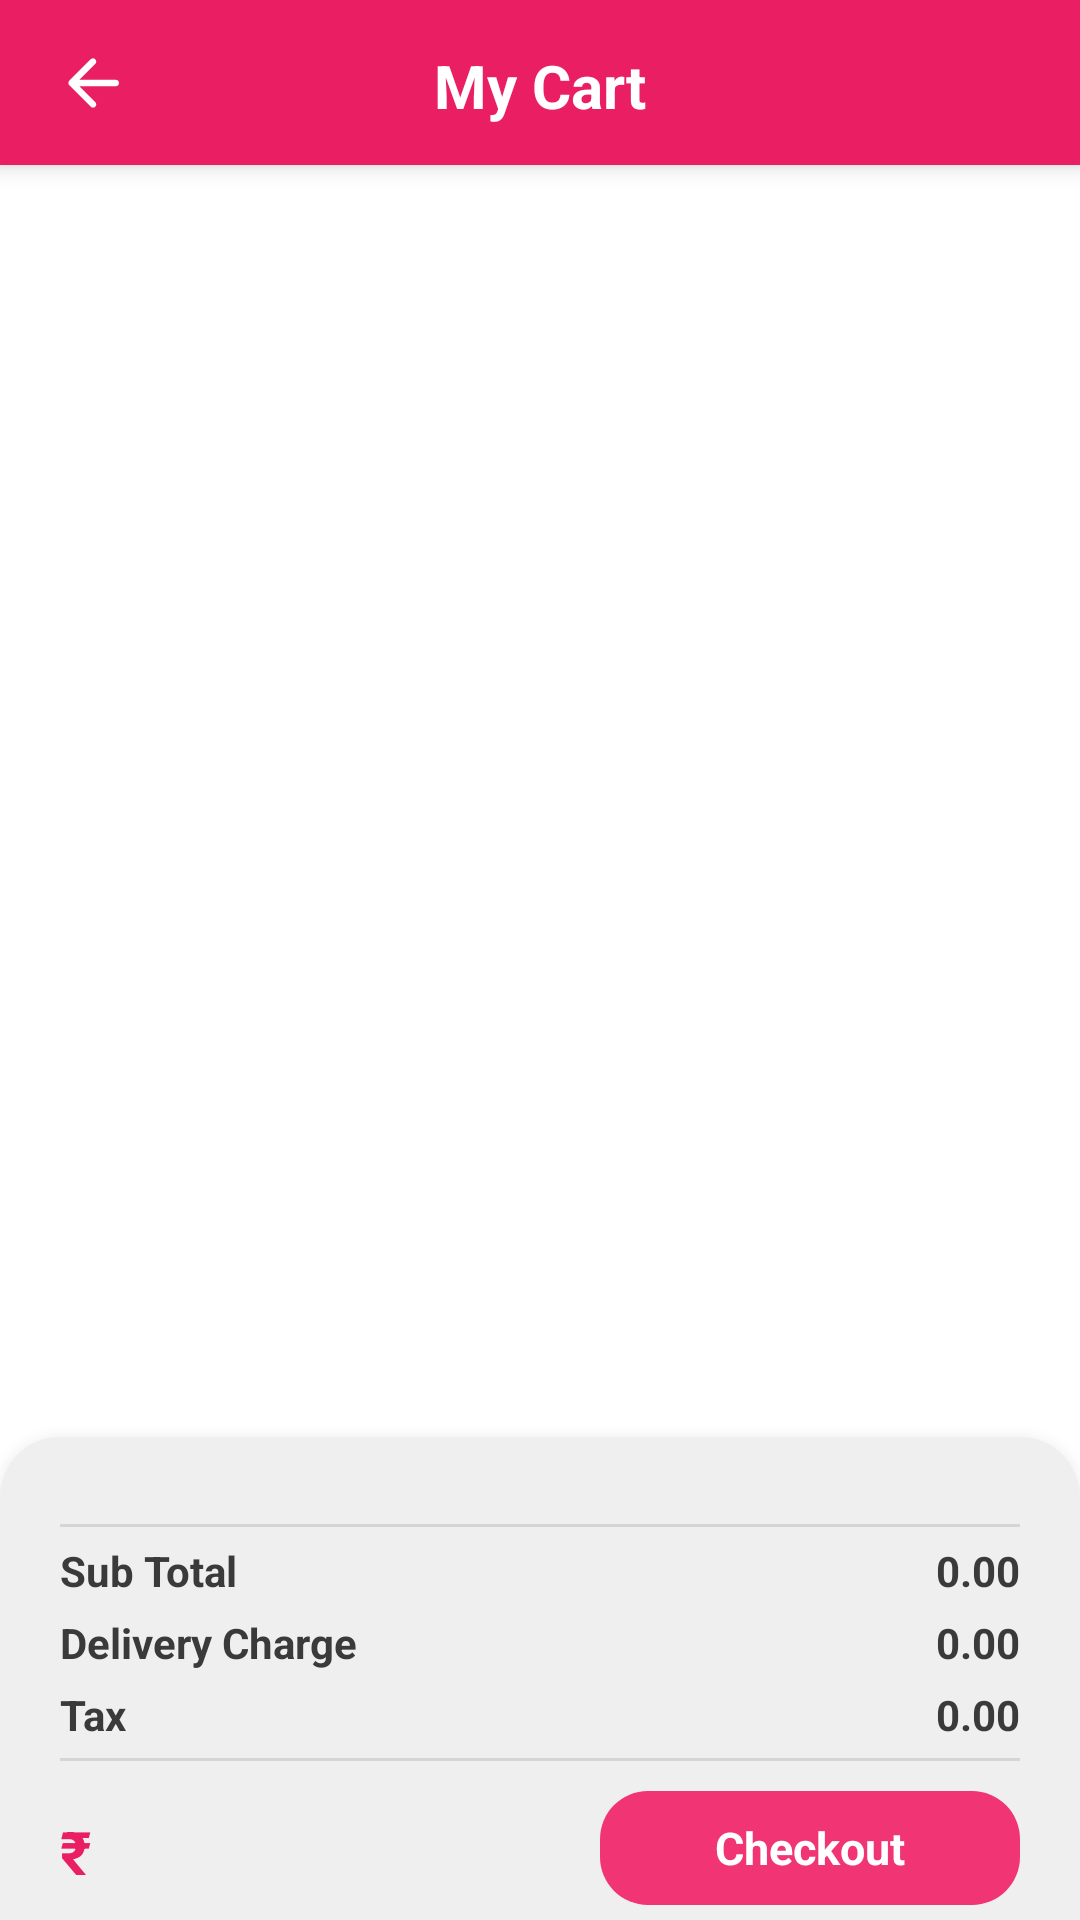

Layout XML and referenced resources for this Android screen:
<!-- AndroidManifest.xml: application theme Theme.BuyGo -->
<!-- res/layout/fragment_cart.xml -->
<?xml version="1.0" encoding="utf-8"?>
<androidx.constraintlayout.widget.ConstraintLayout xmlns:android="http://schemas.android.com/apk/res/android"
    xmlns:app="http://schemas.android.com/apk/res-auto"
    xmlns:tools="http://schemas.android.com/tools"
    android:layout_width="match_parent"
    android:layout_height="match_parent"
    android:background="@color/white">

    <androidx.constraintlayout.widget.ConstraintLayout
        android:id="@+id/clTop"
        android:layout_width="match_parent"
        android:layout_height="55dp"
        android:background="@color/pink_700"
        android:elevation="5dp"
        android:paddingStart="10dp"
        android:paddingEnd="10dp"
        app:layout_constraintTop_toTopOf="parent">

        <ImageView
            android:id="@+id/imgHome"
            android:layout_width="wrap_content"
            android:layout_height="wrap_content"
            android:padding="8dp"
            android:src="@drawable/ic_round_arrow_back"
            app:layout_constraintBottom_toBottomOf="parent"
            app:layout_constraintStart_toStartOf="parent"
            app:layout_constraintTop_toTopOf="parent"
            app:tint="@color/white"
            tools:ignore="ContentDescription" />

        <TextView
            android:layout_width="wrap_content"
            android:layout_height="wrap_content"
            android:layout_marginTop="2dp"
            android:text="@string/my_cart"
            android:textColor="@color/white"
            android:textSize="20sp"
            android:textStyle="bold"
            app:layout_constraintBottom_toBottomOf="parent"
            app:layout_constraintEnd_toEndOf="parent"
            app:layout_constraintStart_toStartOf="parent"
            app:layout_constraintTop_toTopOf="parent" />

    </androidx.constraintlayout.widget.ConstraintLayout>

    <androidx.recyclerview.widget.RecyclerView
        android:id="@+id/rvProducts"
        android:layout_width="match_parent"
        android:layout_height="0dp"
        android:orientation="vertical"
        android:padding="5dp"
        app:layoutManager="androidx.recyclerview.widget.LinearLayoutManager"
        app:layout_constraintBottom_toTopOf="@id/clTotal"
        app:layout_constraintStart_toStartOf="parent"
        app:layout_constraintTop_toBottomOf="@id/clTop"
        tools:listitem="@layout/adapter_item_cart" />

    <androidx.constraintlayout.widget.ConstraintLayout
        android:id="@+id/clTotal"
        android:layout_width="match_parent"
        android:layout_height="wrap_content"
        android:background="@drawable/bg_crop_top"
        android:elevation="10dp"
        android:paddingStart="20dp"
        android:paddingTop="5dp"
        android:paddingEnd="20dp"
        android:paddingBottom="5dp"
        app:layout_constraintBottom_toBottomOf="parent">

        <TextView
            android:id="@+id/tvItems"
            android:layout_width="wrap_content"
            android:layout_height="wrap_content"
            android:textColor="@color/black"
            android:textSize="14sp"
            android:textStyle="bold"
            app:layout_constraintStart_toStartOf="parent"
            app:layout_constraintTop_toTopOf="parent"
            tools:text="10 Items" />

        <View
            android:id="@+id/line1"
            android:layout_width="match_parent"
            android:layout_height="1dp"
            android:layout_marginTop="5dp"
            android:background="@color/gray_100"
            app:layout_constraintTop_toBottomOf="@id/tvItems" />

        <TextView
            android:id="@+id/textSubTotal"
            android:layout_width="wrap_content"
            android:layout_height="wrap_content"
            android:layout_marginTop="5dp"
            android:text="@string/sub_total"
            android:textColor="@color/gray_500"
            android:textSize="14sp"
            android:textStyle="bold"
            app:layout_constraintStart_toStartOf="parent"
            app:layout_constraintTop_toBottomOf="@id/line1" />

        <TextView
            android:id="@+id/tvSubTotal"
            android:layout_width="wrap_content"
            android:layout_height="wrap_content"
            android:layout_marginTop="5dp"
            android:text="0.00"
            android:textColor="@color/gray_500"
            android:textSize="14sp"
            android:textStyle="bold"
            app:layout_constraintEnd_toEndOf="parent"
            app:layout_constraintTop_toBottomOf="@id/line1" />

        <TextView
            android:id="@+id/textTax"
            android:layout_width="wrap_content"
            android:layout_height="wrap_content"
            android:layout_marginTop="5dp"
            android:text="@string/delivery_charge"
            android:textColor="@color/gray_500"
            android:textSize="14sp"
            android:textStyle="bold"
            app:layout_constraintStart_toStartOf="parent"
            app:layout_constraintTop_toBottomOf="@id/textSubTotal" />

        <TextView
            android:id="@+id/tvTax"
            android:layout_width="wrap_content"
            android:layout_height="wrap_content"
            android:layout_marginTop="5dp"
            android:text="0.00"
            android:textColor="@color/gray_500"
            android:textSize="14sp"
            android:textStyle="bold"
            app:layout_constraintEnd_toEndOf="parent"
            app:layout_constraintTop_toBottomOf="@id/tvSubTotal" />

        <TextView
            android:id="@+id/textDelivery"
            android:layout_width="wrap_content"
            android:layout_height="wrap_content"
            android:layout_marginTop="5dp"
            android:text="@string/tax"
            android:textColor="@color/gray_500"
            android:textSize="14sp"
            android:textStyle="bold"
            app:layout_constraintStart_toStartOf="parent"
            app:layout_constraintTop_toBottomOf="@id/textTax" />

        <TextView
            android:id="@+id/tvDCharge"
            android:layout_width="wrap_content"
            android:layout_height="wrap_content"
            android:layout_marginTop="5dp"
            android:text="0.00"
            android:textColor="@color/gray_500"
            android:textSize="14sp"
            android:textStyle="bold"
            app:layout_constraintEnd_toEndOf="parent"
            app:layout_constraintTop_toBottomOf="@id/tvTax" />

        <View
            android:id="@+id/line2"
            android:layout_width="match_parent"
            android:layout_height="1dp"
            android:layout_marginTop="5dp"
            android:background="@color/gray_100"
            app:layout_constraintTop_toBottomOf="@id/textDelivery" />

        <TextView
            android:id="@+id/tvTotal"
            android:layout_width="wrap_content"
            android:layout_height="wrap_content"
            android:layout_marginTop="2dp"
            android:text="@string/rs"
            android:textColor="@color/pink_700"
            android:textSize="20sp"
            android:textStyle="bold"
            app:layout_constraintBottom_toBottomOf="@id/tvCheckout"
            app:layout_constraintStart_toStartOf="parent"
            app:layout_constraintTop_toTopOf="@id/tvCheckout" />

        <TextView
            android:id="@+id/tvCheckout"
            android:layout_width="140dp"
            android:layout_height="38dp"
            android:layout_marginTop="10dp"
            android:background="@drawable/img_btn_back"
            android:backgroundTint="@color/pink_500"
            android:gravity="center"
            android:paddingStart="15dp"
            android:paddingTop="5dp"
            android:paddingEnd="15dp"
            android:paddingBottom="5dp"
            android:text="@string/checkout"
            android:textColor="@color/white"
            android:textSize="15sp"
            android:textStyle="bold"
            app:layout_constraintEnd_toEndOf="parent"
            app:layout_constraintTop_toBottomOf="@id/line2" />

    </androidx.constraintlayout.widget.ConstraintLayout>

</androidx.constraintlayout.widget.ConstraintLayout>
<!-- res/layout/adapter_item_cart.xml (included above) -->
<?xml version="1.0" encoding="utf-8"?>
<androidx.cardview.widget.CardView xmlns:android="http://schemas.android.com/apk/res/android"
    xmlns:app="http://schemas.android.com/apk/res-auto"
    xmlns:tools="http://schemas.android.com/tools"
    android:layout_width="match_parent"
    android:layout_height="wrap_content"
    app:cardBackgroundColor="@color/pink_50"
    app:cardCornerRadius="10dp"
    app:cardElevation="5dp"
    app:cardUseCompatPadding="true">

    <androidx.constraintlayout.widget.ConstraintLayout
        android:layout_width="match_parent"
        android:layout_height="wrap_content">

        <androidx.appcompat.widget.AppCompatImageView
            android:id="@+id/imgProduct"
            android:layout_width="100dp"
            android:layout_height="120dp"
            android:background="@color/white"
            app:layout_constraintStart_toStartOf="parent"
            app:layout_constraintTop_toTopOf="parent" />

        <androidx.appcompat.widget.AppCompatTextView
            android:id="@+id/tvProductName"
            android:layout_width="0dp"
            android:layout_height="wrap_content"
            android:paddingStart="5dp"
            android:paddingTop="2dp"
            android:paddingEnd="5dp"
            android:paddingBottom="2dp"
            android:textColor="@color/black"
            android:textSize="14sp"
            android:textStyle="bold"
            app:layout_constraintEnd_toEndOf="parent"
            app:layout_constraintStart_toEndOf="@id/imgProduct"
            app:layout_constraintTop_toTopOf="@id/imgProduct"
            tools:text="Name" />

        <androidx.appcompat.widget.AppCompatTextView
            android:id="@+id/tvPrice"
            android:layout_width="wrap_content"
            android:layout_height="wrap_content"
            android:paddingStart="5dp"
            android:paddingTop="2dp"
            android:paddingEnd="5dp"
            android:paddingBottom="2dp"
            android:textColor="@color/pink_700"
            android:textSize="14sp"
            android:textStyle="bold"
            app:layout_constraintStart_toEndOf="@id/imgProduct"
            app:layout_constraintTop_toBottomOf="@id/tvProductName"
            tools:text="123" />

        <LinearLayout
            android:layout_width="wrap_content"
            android:layout_height="wrap_content"
            android:gravity="center"
            android:orientation="horizontal"
            android:paddingStart="5dp"
            android:paddingEnd="5dp"
            android:paddingBottom="5dp"
            app:layout_constraintBottom_toBottomOf="parent"
            app:layout_constraintEnd_toEndOf="parent">

            <ImageButton
                android:id="@+id/btnAdd"
                android:layout_width="wrap_content"
                android:layout_height="wrap_content"
                android:background="@drawable/img_btn_back"
                android:paddingStart="14dp"
                android:paddingTop="4dp"
                android:paddingEnd="14dp"
                android:paddingBottom="4dp"
                android:src="@drawable/ic_round_add"
                app:tint="@color/white"
                tools:ignore="ContentDescription" />

            <androidx.appcompat.widget.AppCompatTextView
                android:id="@+id/tvQty"
                android:layout_width="wrap_content"
                android:layout_height="wrap_content"
                android:paddingStart="15dp"
                android:paddingEnd="15dp"
                android:text="0"
                android:textColor="@color/black"
                android:textSize="16sp"
                android:textStyle="bold"
                app:layout_constraintStart_toStartOf="parent"
                app:layout_constraintTop_toBottomOf="@id/tvOldPrice" />

            <ImageButton
                android:id="@+id/btnMinus"
                android:layout_width="wrap_content"
                android:layout_height="wrap_content"
                android:background="@drawable/img_btn_back"
                android:paddingStart="14dp"
                android:paddingTop="4dp"
                android:paddingEnd="14dp"
                android:paddingBottom="4dp"
                android:src="@drawable/ic_round_remove"
                app:tint="@color/white"
                tools:ignore="ContentDescription" />

        </LinearLayout>

    </androidx.constraintlayout.widget.ConstraintLayout>

</androidx.cardview.widget.CardView>
<!-- resources referenced by this layout -->
<resources>
  <color name="black">#FF000000</color>
  <color name="gray_100">#D5D5D5</color>
  <color name="gray_500">#3A3A3A</color>
  <color name="pink_50">#FFF8FA</color>
  <color name="pink_500">#F13474</color>
  <color name="pink_700">#E91E63</color>
  <color name="white">#FFFFFFFF</color>
  <!-- drawable bg_crop_top (drawable) -->
  <?xml version="1.0" encoding="utf-8"?>
  <shape xmlns:android="http://schemas.android.com/apk/res/android">
      <corners
          android:topLeftRadius="20dp"
          android:topRightRadius="20dp" />
      <solid android:color="@color/gray_20" />
  </shape>
  <!-- drawable ic_round_add (drawable) -->
  <vector xmlns:android="http://schemas.android.com/apk/res/android"
      android:width="22dp"
      android:height="22dp"
      android:viewportWidth="24"
      android:viewportHeight="24"
      android:tint="?attr/colorControlNormal">
    <path
        android:fillColor="@android:color/white"
        android:pathData="M18,13h-5v5c0,0.55 -0.45,1 -1,1s-1,-0.45 -1,-1v-5H6c-0.55,0 -1,-0.45 -1,-1s0.45,-1 1,-1h5V6c0,-0.55 0.45,-1 1,-1s1,0.45 1,1v5h5c0.55,0 1,0.45 1,1s-0.45,1 -1,1z"/>
  </vector>
  <!-- drawable ic_round_arrow_back (drawable) -->
  <vector xmlns:android="http://schemas.android.com/apk/res/android"
      android:width="26dp"
      android:height="26dp"
      android:viewportWidth="24"
      android:viewportHeight="24"
      android:tint="?attr/colorControlNormal"
      android:autoMirrored="true">
    <path
        android:fillColor="@android:color/white"
        android:pathData="M19,11H7.83l4.88,-4.88c0.39,-0.39 0.39,-1.03 0,-1.42 -0.39,-0.39 -1.02,-0.39 -1.41,0l-6.59,6.59c-0.39,0.39 -0.39,1.02 0,1.41l6.59,6.59c0.39,0.39 1.02,0.39 1.41,0 0.39,-0.39 0.39,-1.02 0,-1.41L7.83,13H19c0.55,0 1,-0.45 1,-1s-0.45,-1 -1,-1z"/>
  </vector>
  <!-- drawable ic_round_remove (drawable) -->
  <vector xmlns:android="http://schemas.android.com/apk/res/android"
      android:width="22dp"
      android:height="22dp"
      android:viewportWidth="24"
      android:viewportHeight="24"
      android:tint="?attr/colorControlNormal">
    <path
        android:fillColor="@android:color/white"
        android:pathData="M18,13H6c-0.55,0 -1,-0.45 -1,-1s0.45,-1 1,-1h12c0.55,0 1,0.45 1,1s-0.45,1 -1,1z"/>
  </vector>
  <!-- drawable img_btn_back (drawable) -->
  <?xml version="1.0" encoding="utf-8"?>
  <shape xmlns:android="http://schemas.android.com/apk/res/android">
      <corners android:radius="16dp" />
      <solid android:color="@color/pink_100" />
  </shape>
  <string name="checkout">Checkout</string>
  <string name="delivery_charge">Delivery Charge</string>
  <string name="my_cart">My Cart</string>
  <string name="rs">\u20B9</string>
  <string name="sub_total">Sub Total</string>
  <string name="tax">Tax</string>
  <style name="Theme.BuyGo" parent="Theme.MaterialComponents.DayNight.DarkActionBar">
          
          <item name="colorPrimary">@color/purple_500</item>
          <item name="colorPrimaryVariant">@color/purple_700</item>
          <item name="colorOnPrimary">@color/white</item>
          
          <item name="colorSecondary">@color/teal_200</item>
          <item name="colorSecondaryVariant">@color/teal_700</item>
          <item name="colorOnSecondary">@color/black</item>
          
          <item name="android:statusBarColor" tools:targetApi="l">?attr/colorPrimaryVariant</item>
          
      </style>
  <color name="gray_20">#EFEFEF</color>
  <color name="pink_100">#FA7AA5</color>
  <color name="purple_500">#F13474</color>
  <color name="purple_700">#E91E63</color>
  <color name="teal_200">#FFA014</color>
  <color name="teal_700">#FF9800</color>
</resources>
